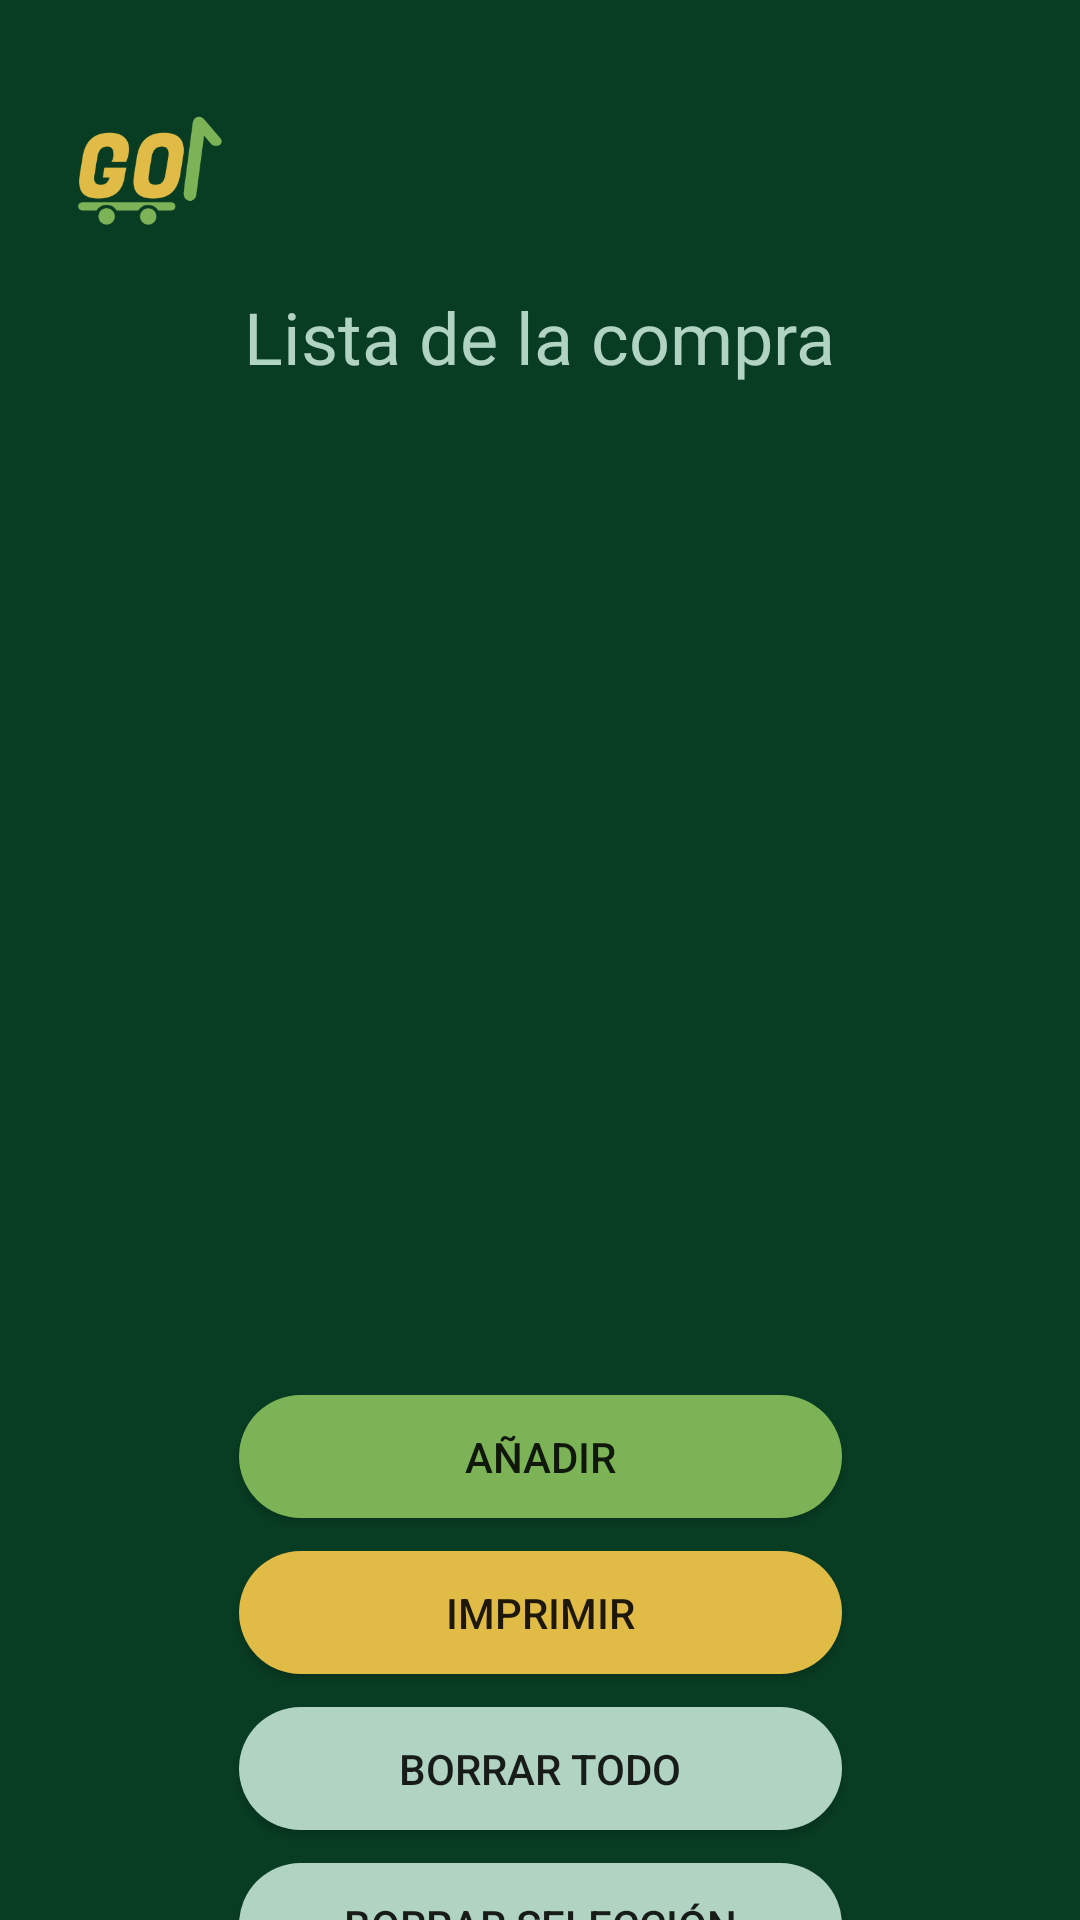

Here is an Android app screen rendered from its layout file. Give the layout XML and the strings, colors and styles it references.
<!-- AndroidManifest.xml: application theme Theme.ListGO -->
<!-- res/layout/activity_main.xml -->
<?xml version="1.0" encoding="utf-8"?>
<androidx.constraintlayout.widget.ConstraintLayout xmlns:android="http://schemas.android.com/apk/res/android"
    xmlns:app="http://schemas.android.com/apk/res-auto"
    xmlns:tools="http://schemas.android.com/tools"
    android:id="@+id/main"
    android:layout_width="match_parent"
    android:layout_height="match_parent"
    android:background="@drawable/solidcolorimage"
    tools:context=".MainActivity">

    <ListView
        android:id="@+id/listView"
        android:layout_width="341dp"
        android:layout_height="270dp"
        android:layout_marginTop="12dp"
        app:layout_constraintEnd_toEndOf="@+id/textView"
        app:layout_constraintHorizontal_bias="0.496"
        app:layout_constraintStart_toStartOf="@+id/textView"
        app:layout_constraintTop_toBottomOf="@+id/textView" />

    <TextView
        android:id="@+id/textView"
        android:layout_width="244dp"
        android:layout_height="39dp"
        android:layout_marginStart="32dp"
        android:layout_marginTop="96dp"
        android:layout_marginEnd="32dp"
        android:fontFamily="@font/fugazone"
        android:text="Lista de la compra"
        android:textAlignment="center"
        android:textColor="#B0D3C2"
        android:textSize="24sp"
        app:layout_constraintEnd_toEndOf="parent"
        app:layout_constraintHorizontal_bias="0.495"
        app:layout_constraintStart_toStartOf="parent"
        app:layout_constraintTop_toTopOf="parent" />


    <Button
        android:id="@+id/ButtonAnadir"
        android:layout_width="201dp"
        android:layout_height="41dp"
        android:layout_marginStart="32dp"
        android:layout_marginTop="48dp"
        android:layout_marginEnd="32dp"
        android:background="@drawable/boton_anadir"
        android:text="Añadir"
        app:layout_constraintEnd_toEndOf="parent"
        app:layout_constraintStart_toStartOf="parent"
        app:layout_constraintTop_toBottomOf="@+id/listView" />

    <Button
        android:id="@+id/buttonImprimir"
        android:layout_width="201dp"
        android:layout_height="41dp"
        android:layout_marginTop="11dp"
        android:text="Imprimir"
        android:background="@drawable/boton_imprimir"
        app:layout_constraintEnd_toEndOf="@+id/ButtonAnadir"
        app:layout_constraintHorizontal_bias="0.0"
        app:layout_constraintStart_toStartOf="@+id/ButtonAnadir"
        app:layout_constraintTop_toBottomOf="@+id/ButtonAnadir" />

    <Button
        android:id="@+id/buttonBorrarTodo"
        android:layout_width="201dp"
        android:layout_height="41dp"
        android:layout_marginTop="11dp"
        android:text="Borrar todo"
        android:background="@drawable/boton_borrar"
        app:layout_constraintEnd_toEndOf="@+id/buttonImprimir"
        app:layout_constraintStart_toStartOf="@+id/buttonImprimir"
        app:layout_constraintTop_toBottomOf="@+id/buttonImprimir" />

    <Button
        android:id="@+id/buttonBorrarSel"
        android:layout_width="201dp"
        android:layout_height="41dp"
        android:layout_marginTop="11dp"
        android:text="Borrar selección"
        android:background="@drawable/boton_borrar"
        app:layout_constraintEnd_toEndOf="@+id/buttonBorrarTodo"
        app:layout_constraintStart_toStartOf="@+id/buttonBorrarTodo"
        app:layout_constraintTop_toBottomOf="@+id/buttonBorrarTodo" />

    <Button
        android:id="@+id/buttonSalir"
        android:layout_width="158dp"
        android:layout_height="55dp"
        android:layout_marginTop="36dp"
        android:background="@drawable/boton_salir"
        android:text="Salir"
        app:layout_constraintEnd_toEndOf="@+id/buttonBorrarSel"
        app:layout_constraintHorizontal_bias="0.488"
        app:layout_constraintStart_toStartOf="@+id/buttonBorrarSel"
        app:layout_constraintTop_toBottomOf="@+id/buttonBorrarSel" />

    <ImageView
        android:id="@+id/imageView2"
        android:layout_width="86dp"
        android:layout_height="83dp"
        android:layout_marginStart="4dp"
        android:layout_marginTop="16dp"
        app:layout_constraintStart_toStartOf="parent"
        app:layout_constraintTop_toTopOf="parent"
        app:srcCompat="@drawable/logo" />

</androidx.constraintlayout.widget.ConstraintLayout>
<!-- resources referenced by this layout -->
<resources>
  <!-- drawable boton_anadir (drawable) -->
  <shape xmlns:android="http://schemas.android.com/apk/res/android"
      android:shape="rectangle">
  
      
      <solid android:color="#7CB356" />
  
      
      <corners android:radius="40dp" />
  
  
  </shape>
  <!-- drawable boton_borrar (drawable) -->
  <shape xmlns:android="http://schemas.android.com/apk/res/android"
      android:shape="rectangle">
  
      
      <solid android:color="#B0D3C2" />
  
      
      <corners android:radius="40dp" />
  
  
  </shape>
  <!-- drawable boton_imprimir (drawable) -->
  <shape xmlns:android="http://schemas.android.com/apk/res/android"
      android:shape="rectangle">
  
      
      <solid android:color="#E0BB46" />
  
      
      <corners android:radius="40dp" />
  
  
  </shape>
  <!-- drawable boton_salir (drawable) -->
  <shape xmlns:android="http://schemas.android.com/apk/res/android"
      android:shape="rectangle">
  
      
      <solid android:color="#FF6F6F" />
  
      
      <corners android:radius="10dp" />
  
  
  </shape>
  <!-- drawable logo: png bitmap (drawable, 12133 bytes) -->
  <!-- drawable solidcolorimage: jpeg bitmap (drawable, 35082 bytes) -->
  <style name="Theme.ListGO" parent="Base.Theme.ListGO" />
  <style name="Base.Theme.ListGO" parent="Theme.AppCompat.Light.NoActionBar">
          
          <item name="colorPrimary">@color/white</item> 
      </style>
  <!-- not gathered from this repository: default colours our renderer supplied (Android Studio template values) -->
  <color name="white">#FFFFFFFF</color>
</resources>
